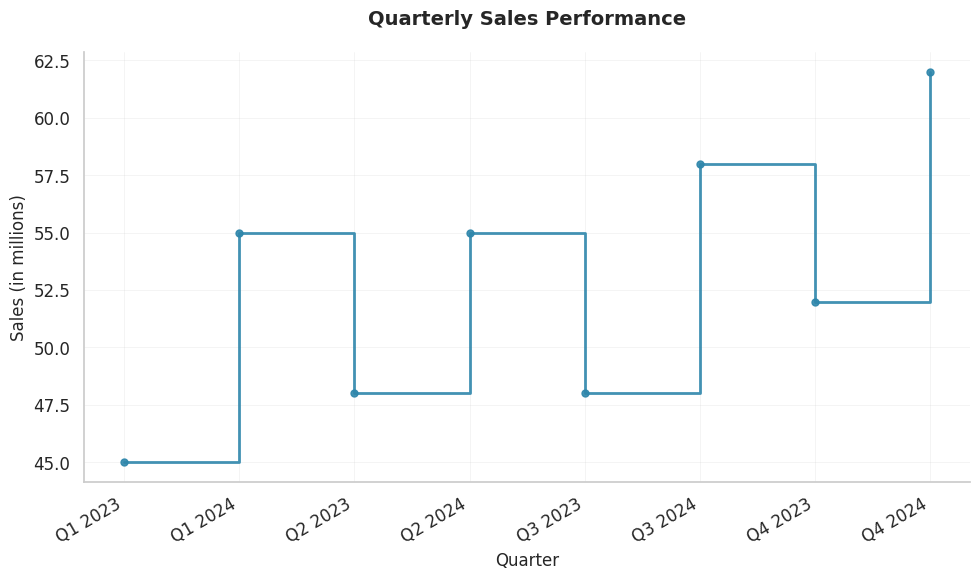

The matplotlib source for this figure:
"""
step-basic: Basic Step Plot
Implementation for: seaborn
Variant: default
Python: 3.10+
"""

import seaborn as sns
import matplotlib.pyplot as plt
import pandas as pd
import numpy as np
from typing import TYPE_CHECKING

if TYPE_CHECKING:
    from matplotlib.figure import Figure


def create_plot(
    data: pd.DataFrame,
    x: str,
    y: str,
    where: str = "pre",
    color: str = "steelblue",
    linewidth: float = 2.0,
    alpha: float = 0.9,
    linestyle: str = "-",
    marker: str | None = None,
    markersize: float = 6,
    title: str | None = None,
    xlabel: str | None = None,
    ylabel: str | None = None,
    figsize: tuple[float, float] = (10, 6),
    **kwargs
) -> "Figure":
    """
    Create a basic step plot showing discrete changes in values using seaborn styling.

    Step plots display data as a series of horizontal and vertical lines,
    showing discrete changes between values. This implementation uses matplotlib's
    step function with seaborn's aesthetic styling for better visual appeal.

    Args:
        data: Input DataFrame with required columns
        x: Column name for x-axis values (sequential or time-based)
        y: Column name for y-axis values (numeric levels)
        where: Position of steps - "pre", "post", or "mid" (default: "pre")
        color: Line color (default: "steelblue")
        linewidth: Line width (default: 2.0)
        alpha: Transparency level 0.0-1.0 (default: 0.9)
        linestyle: Line style - "-", "--", "-.", or ":" (default: "-")
        marker: Optional marker style for data points (default: None)
        markersize: Size of markers if used (default: 6)
        title: Optional plot title (default: None)
        xlabel: Custom x-axis label (default: column name)
        ylabel: Custom y-axis label (default: column name)
        figsize: Figure size in inches (default: (10, 6))
        **kwargs: Additional parameters passed to step function

    Returns:
        Matplotlib Figure object with seaborn styling

    Raises:
        ValueError: If data is empty or 'where' parameter is invalid
        KeyError: If required columns not found

    Example:
        >>> import pandas as pd
        >>> data = pd.DataFrame({
        ...     'quarter': ['Q1', 'Q2', 'Q3', 'Q4'],
        ...     'revenue': [100, 120, 115, 140]
        ... })
        >>> fig = create_plot(data, 'quarter', 'revenue')
    """
    # Input validation
    if data.empty:
        raise ValueError("Data cannot be empty")

    # Check required columns
    required_columns = [x, y]
    missing_columns = []
    for col in required_columns:
        if col not in data.columns:
            missing_columns.append(col)

    if missing_columns:
        available = ", ".join(data.columns)
        missing = ", ".join(missing_columns)
        raise KeyError(f"Column(s) '{missing}' not found. Available columns: {available}")

    # Validate 'where' parameter
    if where not in ["pre", "post", "mid"]:
        raise ValueError(f"'where' parameter must be 'pre', 'post', or 'mid', got '{where}'")

    # Set seaborn style
    sns.set_style("whitegrid")

    # Create figure with seaborn context
    with sns.plotting_context("notebook", font_scale=1.1):
        fig, ax = plt.subplots(figsize=figsize)

        # Prepare data - ensure it's sorted
        plot_data = data[[x, y]].copy()

        # Handle categorical x-axis by converting to numeric positions
        if plot_data[x].dtype == 'object' or pd.api.types.is_categorical_dtype(plot_data[x]):
            x_labels = plot_data[x].unique()
            x_positions = np.arange(len(plot_data[x]))
            plot_x = x_positions
            use_categorical = True
        else:
            plot_data = plot_data.sort_values(by=x)
            plot_x = plot_data[x]
            use_categorical = False

        # Plot step lines
        ax.step(plot_x, plot_data[y],
                where=where,
                color=color,
                linewidth=linewidth,
                alpha=alpha,
                linestyle=linestyle,
                **kwargs)

        # Add markers if specified
        if marker:
            ax.plot(plot_x, plot_data[y],
                    marker=marker,
                    markersize=markersize,
                    color=color,
                    alpha=alpha,
                    linestyle='None')  # Only markers, no line

        # Handle categorical x-axis labels
        if use_categorical:
            ax.set_xticks(x_positions)
            ax.set_xticklabels(x_labels)

        # Apply labels with seaborn styling
        ax.set_xlabel(xlabel or x, fontsize=12, fontweight='medium')
        ax.set_ylabel(ylabel or y, fontsize=12, fontweight='medium')

        # Add title if provided
        if title:
            ax.set_title(title, fontsize=14, fontweight='bold', pad=20)

        # Customize grid for better visibility
        ax.grid(True, alpha=0.3, linestyle='-', linewidth=0.5)
        ax.set_axisbelow(True)  # Grid behind data

        # Remove top and right spines for cleaner look
        sns.despine()

        # Ensure no overlapping labels
        fig.autofmt_xdate()  # Automatically format date labels if x is datetime

        # Adjust layout
        plt.tight_layout()

    # Reset seaborn defaults to avoid affecting other plots
    sns.reset_defaults()

    return fig


if __name__ == '__main__':
    # Sample data for testing
    np.random.seed(42)  # For reproducibility

    # Create sample data representing quarterly sales performance
    data = pd.DataFrame({
        'quarter': ['Q1 2023', 'Q2 2023', 'Q3 2023', 'Q4 2023',
                    'Q1 2024', 'Q2 2024', 'Q3 2024', 'Q4 2024'],
        'sales': [45, 48, 48, 52, 55, 55, 58, 62]
    })

    # Create plot with seaborn styling
    fig = create_plot(
        data,
        x='quarter',
        y='sales',
        title='Quarterly Sales Performance',
        xlabel='Quarter',
        ylabel='Sales (in millions)',
        where='post',  # Step occurs after the data point
        color='#2E86AB',  # Nice blue color
        marker='o',  # Show actual data points
        markersize=5
    )

    # Save for inspection - ALWAYS use 'plot.png' as filename
    plt.savefig('plot.png', dpi=300, bbox_inches='tight')
    print("Plot saved to plot.png")